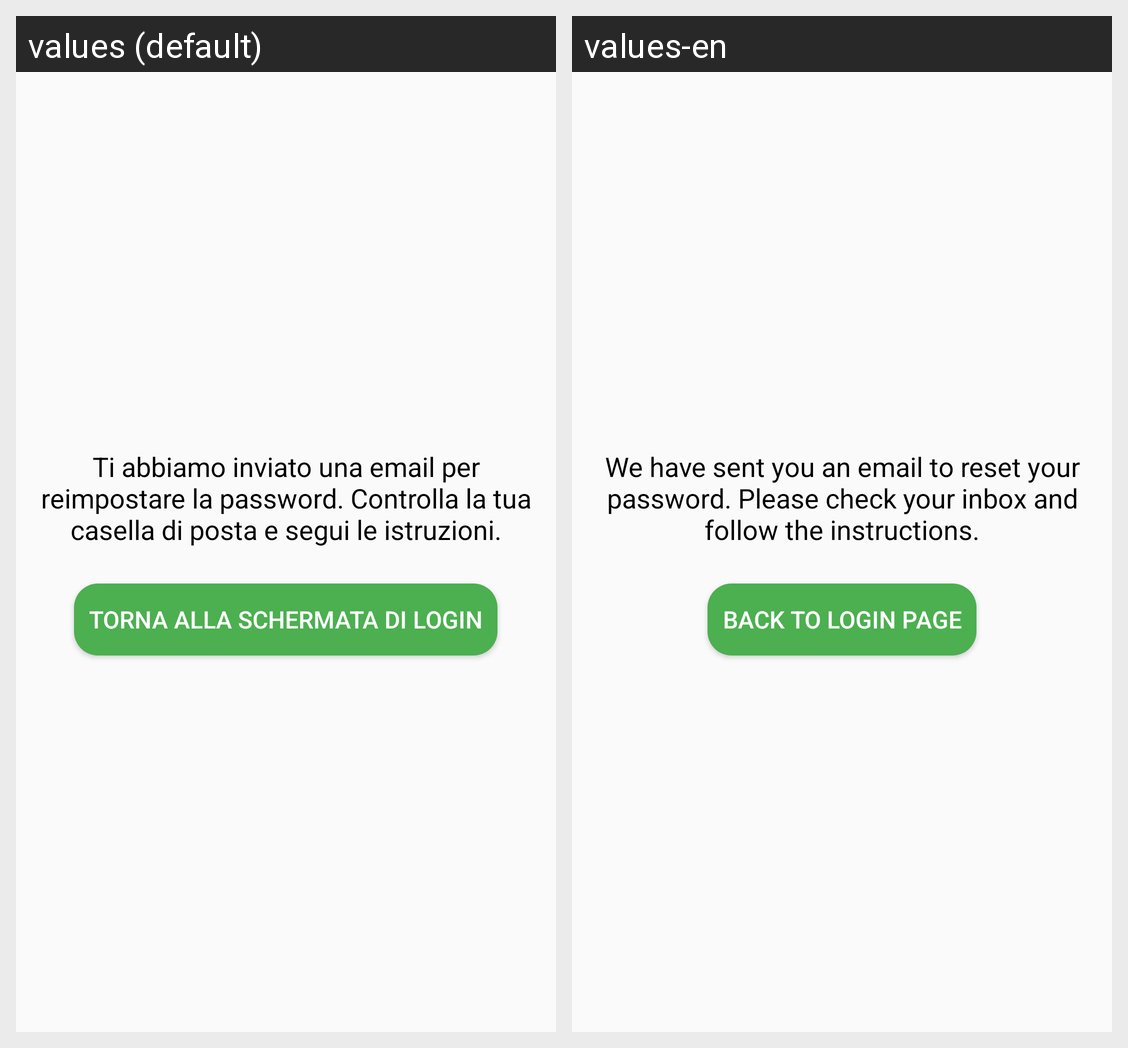

Translations of the strings shown on this Android screen, per locale in the grid:
Android screen res/layout/resetpassword.xml rendered under 2 locales, left to right: values (default), values-en. Device: Nexus 5 (rendered at 1080×1920; each locale shown at half size, 540×960, under a caption strip naming it); theme Theme.AppCompat.Light.NoActionBar.
Strings drawn on this screen, with the default value and each locale's value (text and hints the layout hard-codes, and strings that could not be matched under every locale, appear in the picture but are not listed):

text_email_reset_message
  values: Ti abbiamo inviato una email per reimpostare la password. Controlla la tua casella di posta e segui le istruzioni.
  values-en: We have sent you an email to reset your password. Please check your inbox and follow the instructions.

button_back_to_login
  values: Torna alla schermata di login
  values-en: Back to login page
